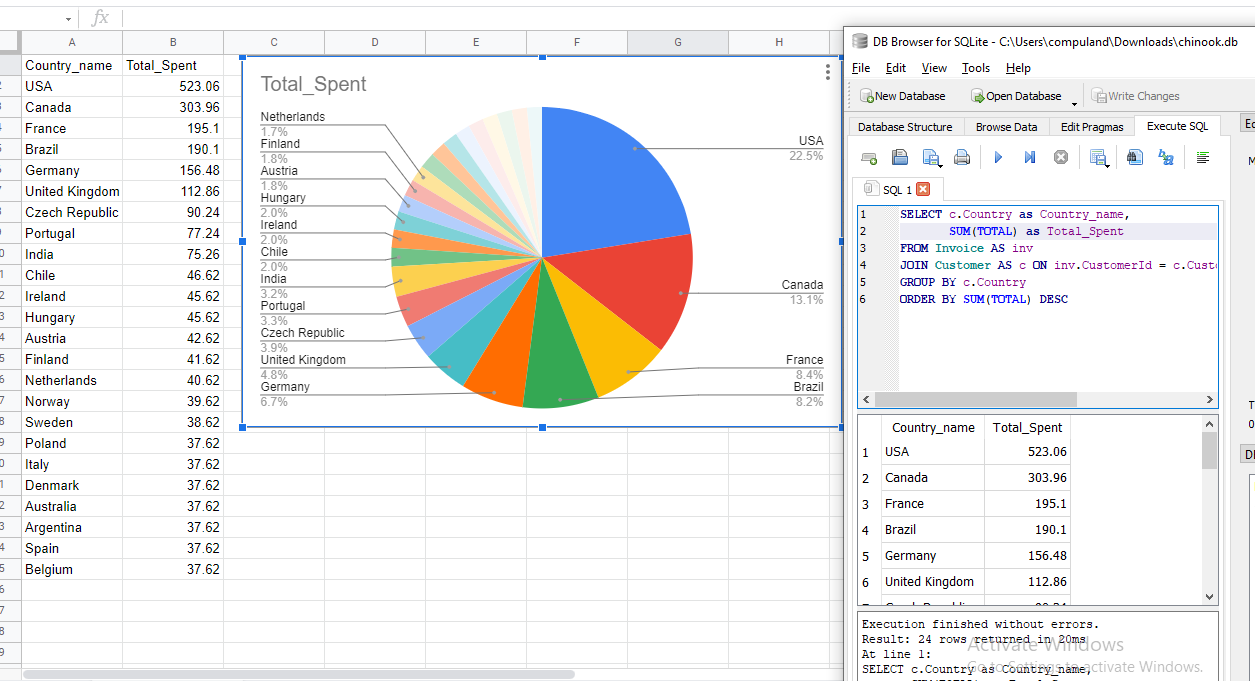

The data file committed next to this chart (first rows):
Country_name, Total_Spent
USA, 523.1
Canada, 304
France, 195.1
Brazil, 190.1
Germany, 156.5
United Kingdom, 112.9
Czech Republic, 90.24
Portugal, 77.24
India, 75.26
Chile, 46.62
Ireland, 45.62
Hungary, 45.62
Austria, 42.62
Finland, 41.62
Netherlands, 40.62
Norway, 39.62
Sweden, 38.62
Poland, 37.62
Italy, 37.62
Denmark, 37.62
Australia, 37.62
Argentina, 37.62
Spain, 37.62
Belgium, 37.62
